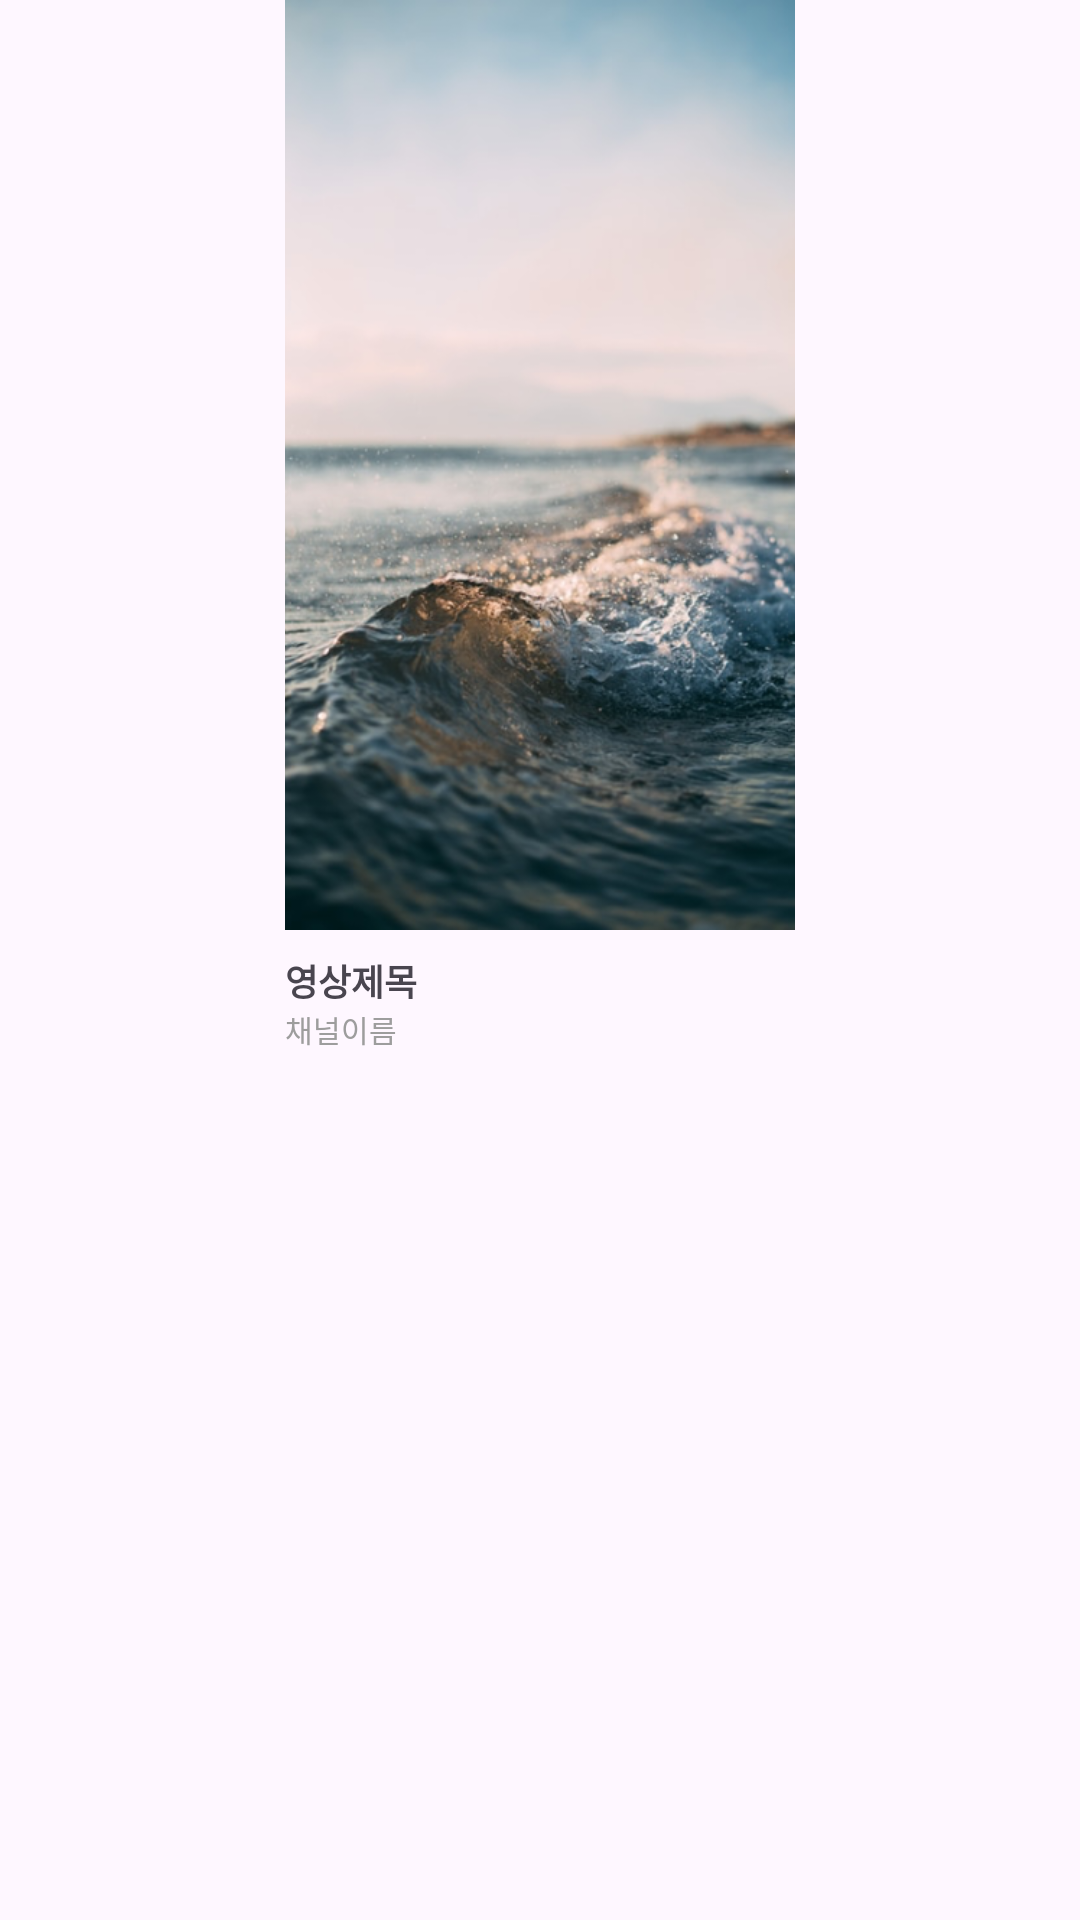

Android layout source for this screen:
<!-- AndroidManifest.xml: application theme Theme.DopamineMoa -->
<!-- res/layout/search_item.xml -->
<?xml version="1.0" encoding="utf-8"?>
<androidx.constraintlayout.widget.ConstraintLayout xmlns:android="http://schemas.android.com/apk/res/android"
    xmlns:app="http://schemas.android.com/apk/res-auto"
    xmlns:tools="http://schemas.android.com/tools"
    android:layout_width="match_parent"
    android:layout_height="wrap_content"
    android:paddingBottom="20dp">

    <ImageView
        android:id="@+id/iv_item"
        android:layout_width="170sp"
        android:layout_height="310sp"
        android:background="@drawable/rec_item_iv"
        android:clipToOutline="true"
        android:scaleType="centerCrop"
        android:src="@drawable/img_sample"
        app:layout_constraintEnd_toEndOf="parent"
        app:layout_constraintStart_toStartOf="parent"
        app:layout_constraintTop_toTopOf="parent" />

    <TextView
        android:id="@+id/tv_title"
        android:layout_width="170sp"
        android:layout_height="wrap_content"
        android:layout_marginTop="8dp"
        android:ellipsize="end"
        android:gravity="left"
        android:maxWidth="170sp"
        android:maxLines="2"
        android:text="영상제목"
        android:textSize="12sp"
        android:textStyle="bold"
        app:layout_constraintStart_toStartOf="@+id/iv_item"
        app:layout_constraintTop_toBottomOf="@+id/iv_item" />


    <TextView
        android:id="@+id/tv_channel"
        android:layout_width="170sp"
        android:layout_height="wrap_content"
        android:ellipsize="end"
        android:maxLines="1"
        android:gravity="left"
        android:text="채널이름"
        android:textColor="@color/textGray"
        android:textSize="10sp"
        app:layout_constraintStart_toStartOf="@+id/tv_title"
        app:layout_constraintTop_toBottomOf="@+id/tv_title" />

</androidx.constraintlayout.widget.ConstraintLayout>
<!-- resources referenced by this layout -->
<resources>
  <color name="textGray">#9D9D9D</color>
  <!-- drawable img_sample: png bitmap (drawable, 267491 bytes) -->
  <style name="Theme.DopamineMoa" parent="Base.Theme.DopamineMoa" />
  <style name="Base.Theme.DopamineMoa" parent="Theme.Material3.DayNight.NoActionBar">
          <item name="colorPrimary">@color/mainRed</item>
      </style>
  <color name="mainRed">#DC3545</color>
</resources>
